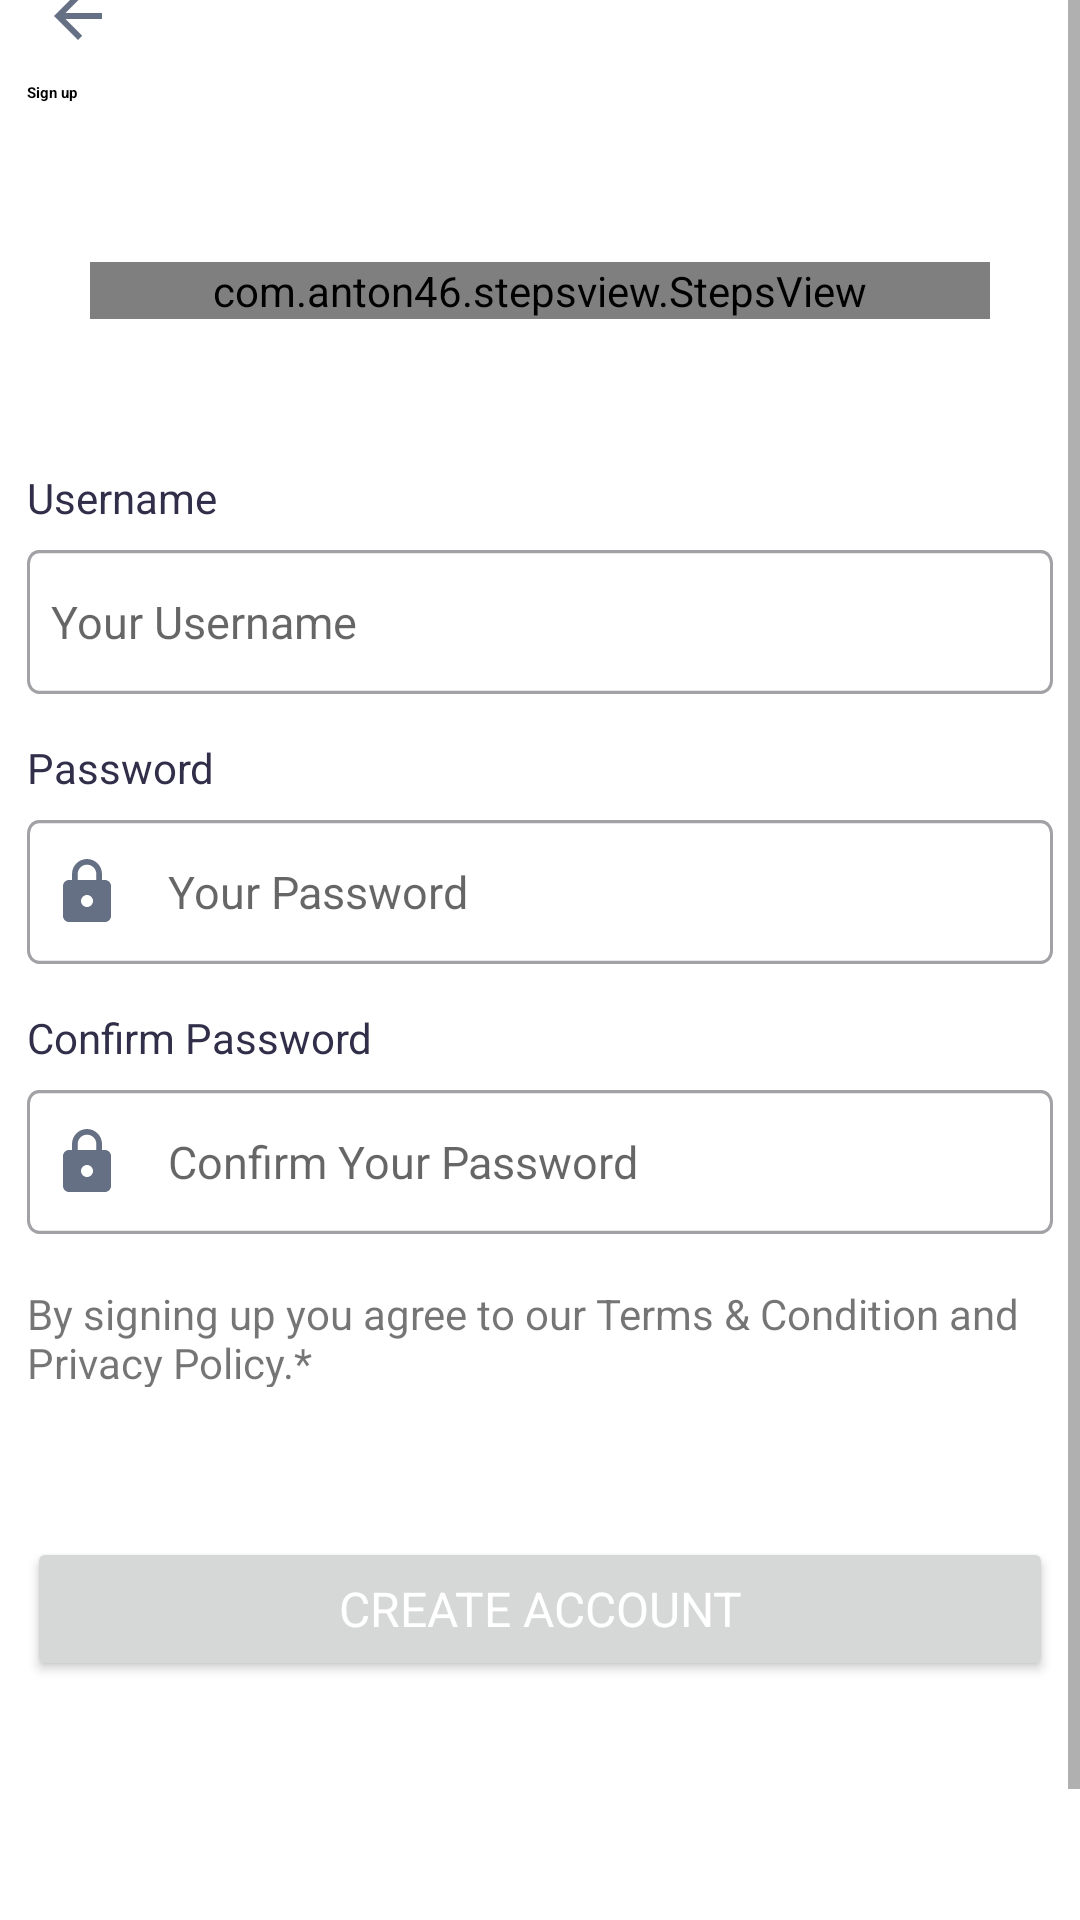

Android layout source for this screen:
<!-- AndroidManifest.xml: application theme Theme.WmAndroid -->
<!-- res/layout/activity_sign_up2.xml -->
<?xml version="1.0" encoding="utf-8"?>
<ScrollView android:layout_width="match_parent"
    android:layout_height="match_parent"
    android:fillViewport="true"
    xmlns:android="http://schemas.android.com/apk/res/android">
    <LinearLayout
        xmlns:android="http://schemas.android.com/apk/res/android"
        xmlns:tools="http://schemas.android.com/tools"
        android:layout_width="wrap_content"
        android:layout_height="match_parent"
        android:layout_gravity="center"
        android:layout_marginTop="50dp"
        android:layout_marginBottom="50dp"
        android:orientation="vertical"
        tools:context=".LoginActivity">

        <RelativeLayout xmlns:android="http://schemas.android.com/apk/res/android"
            android:id="@+id/icon_arrow_signUp2"
            android:layout_width="24dp"
            android:layout_height="24dp"
            android:layout_marginLeft="5dp"
            android:layout_marginTop="40dp"
            android:layout_marginBottom="10dp"
            android:background="@drawable/icon_arrow_back"
            android:clipToOutline="true" />
        
        <TextView
            android:id="@+id/login"
            android:layout_width="wrap_content"
            android:layout_height="wrap_content"
            android:layout_marginBottom="53dp"
            android:text="Sign up"
            android:textAppearance="@style/login"
            android:textStyle="bold" />

        <com.anton46.stepsview.StepsView
            android:id="@+id/stepsView"
            android:layout_width="300dp"
            android:layout_height="wrap_content"
            android:layout_gravity="center"
            android:layout_marginBottom="50dp" />

        
        <LinearLayout
            android:id="@+id/frame_6"
            android:layout_width="342dp"
            android:layout_height="wrap_content"
            android:layout_gravity="center"
            android:orientation="vertical">


            <TextView
                android:layout_width="wrap_content"
                android:layout_height="wrap_content"
                android:layout_marginBottom="8dp"
                android:gravity="top"
                android:text="Username"
                android:textColor="#312E49"
                android:textSize="14sp" />

            <EditText xmlns:android="http://schemas.android.com/apk/res/android"
                android:id="@+id/tvUsername"
                android:layout_width="match_parent"
                android:layout_height="48dp"
                android:background="@drawable/ip_round_shape"
                android:drawableLeft="@drawable/ic_user"
                android:drawablePadding="15dp"
                android:hint="Your Username"
                android:paddingLeft="8dp"
                android:textSize="15sp" />


            <TextView
                android:layout_width="wrap_content"
                android:layout_height="wrap_content"
                android:layout_marginTop="15dp"
                android:layout_marginBottom="8dp"
                android:gravity="top"
                android:text="Password"
                android:textColor="#312E49"
                android:textSize="14sp" />

            <EditText xmlns:android="http://schemas.android.com/apk/res/android"
                android:id="@+id/tvPassword"
                android:layout_width="match_parent"
                android:layout_height="wrap_content"
                android:height="48dp"
                android:background="@drawable/ip_round_shape"
                android:drawableLeft="@drawable/ic_lock"
                android:drawablePadding="15dp"
                android:hint="Your Password"
                android:paddingLeft="8dp"

                android:textSize="15sp" />

            <TextView
                android:layout_width="wrap_content"
                android:layout_height="wrap_content"
                android:layout_marginTop="15dp"
                android:layout_marginBottom="8dp"
                android:gravity="top"
                android:text="Confirm Password"
                android:textColor="#312E49"
                android:textSize="14sp" />

            <EditText xmlns:android="http://schemas.android.com/apk/res/android"
                android:id="@+id/tvConfirmPassword"
                android:layout_width="match_parent"
                android:layout_height="wrap_content"
                android:height="48dp"
                android:background="@drawable/ip_round_shape"
                android:drawableLeft="@drawable/ic_lock"
                android:drawablePadding="15dp"
                android:hint="Confirm Your Password"
                android:paddingLeft="8dp"

                android:textSize="15sp" />


            <TextView
                android:id="@+id/by_signing_"
                android:layout_width="342dp"
                android:layout_height="34dp"
                android:layout_marginTop="17sp"
                android:gravity="top"
                android:text='By signing up you agree to our Terms &amp; Condition and Privacy Policy.*'
                android:textSize="14sp" />
        </LinearLayout>


        
        <Button
            android:id="@+id/btnSubmitPage2"
            android:layout_width="342dp"
            android:layout_height="48dp"
            android:layout_alignParentTop="true"
            android:layout_gravity="center"
            android:layout_marginTop="50dp"
            android:fontFamily="sans-serif-thin"
            android:text="Create Account"
            android:textColor="#FFFFFF"
            android:textSize="16dp"
            android:textStyle="bold"
            tools:ignore="SmallSp"></Button>


        <LinearLayout
            android:layout_width="wrap_content"
            android:layout_height="wrap_content"
            android:layout_gravity="center"
            android:layout_marginTop="105dp">

            <TextView
                android:id="@+id/textSignUp1"
                android:layout_width="wrap_content"
                android:layout_height="wrap_content"
                android:layout_centerHorizontal="true"
                android:paddingRight="5dp"
                android:text="Already signed up ?"
                android:textSize="16dp" />

            <TextView
                android:id="@+id/btnSignUp"
                android:layout_width="wrap_content"
                android:layout_height="wrap_content"
                android:layout_toEndOf="@id/textSignUp1"
                android:text="Login"
                android:textColor="#2805FF"
                android:textSize="16dp"

                />
        </LinearLayout>
    </LinearLayout>

</ScrollView>
<!-- resources referenced by this layout -->
<resources>
  <!-- drawable ic_lock (drawable) -->
  <vector android:height="24dp" android:tint="#667085"
      android:viewportHeight="24" android:viewportWidth="24"
      android:width="24dp" xmlns:android="http://schemas.android.com/apk/res/android">
      <path android:fillColor="@android:color/white" android:pathData="M18,8h-1L17,6c0,-2.76 -2.24,-5 -5,-5S7,3.24 7,6v2L6,8c-1.1,0 -2,0.9 -2,2v10c0,1.1 0.9,2 2,2h12c1.1,0 2,-0.9 2,-2L20,10c0,-1.1 -0.9,-2 -2,-2zM12,17c-1.1,0 -2,-0.9 -2,-2s0.9,-2 2,-2 2,0.9 2,2 -0.9,2 -2,2zM15.1,8L8.9,8L8.9,6c0,-1.71 1.39,-3.1 3.1,-3.1 1.71,0 3.1,1.39 3.1,3.1v2z"/>
  </vector>
  <!-- drawable icon_arrow_back (drawable) -->
  <vector android:autoMirrored="true" android:height="24dp"
      android:tint="#667085" android:viewportHeight="24"
      android:viewportWidth="24" android:width="24dp" xmlns:android="http://schemas.android.com/apk/res/android">
      <path android:fillColor="@android:color/white" android:pathData="M20,11H7.83l5.59,-5.59L12,4l-8,8 8,8 1.41,-1.41L7.83,13H20v-2z"/>
  </vector>
  <!-- drawable ip_round_shape (drawable) -->
  <vector
          xmlns:android="http://schemas.android.com/apk/res/android"
          xmlns:aapt="http://schemas.android.com/aapt"
          android:width="342dp"
          android:height="43dp"
          android:viewportWidth="342"
          android:viewportHeight="43"
          >
      <group>
          <clip-path
                  android:pathData="M4 0H338C340.209 0 342 1.79086 342 4V39C342 41.2091 340.209 43 338 43H4C1.79086 43 0 41.2091 0 39V4C0 1.79086 1.79086 0 4 0Z"
                  />
          <path
                  android:pathData="M0 0V43H342V0"
                  android:fillColor="#FFFFFF"
                  />
          <path
                  android:pathData="M4 0H338C340.209 0 342 1.79086 342 4V39C342 41.2091 340.209 43 338 43H4C1.79086 43 0 41.2091 0 39V4C0 1.79086 1.79086 0 4 0Z"
                  android:strokeWidth="2"
                  android:strokeColor="#A2A2A6"
                  />
      </group>
  </vector>
  <style name="Theme.WmAndroid" parent="Theme.MaterialComponents.DayNight.DarkActionBar">
          
          <item name="colorPrimary">@color/purple_500</item>
          <item name="colorPrimaryVariant">@color/purple_700</item>
          <item name="colorOnPrimary">@color/white</item>
          
          <item name="colorSecondary">@color/teal_200</item>
          <item name="colorSecondaryVariant">@color/teal_700</item>
          <item name="colorOnSecondary">@color/black</item>
          
          <item name="android:statusBarColor">?attr/colorPrimaryVariant</item>
          
      </style>
  <color name="purple_500">#FF6200EE</color>
  <color name="purple_700">#FF3700B3</color>
  <color name="white">#FFFFFFFF</color>
  <color name="teal_200">#FF03DAC5</color>
  <color name="teal_700">#FF018786</color>
  <color name="black">#FF000000</color>
</resources>
